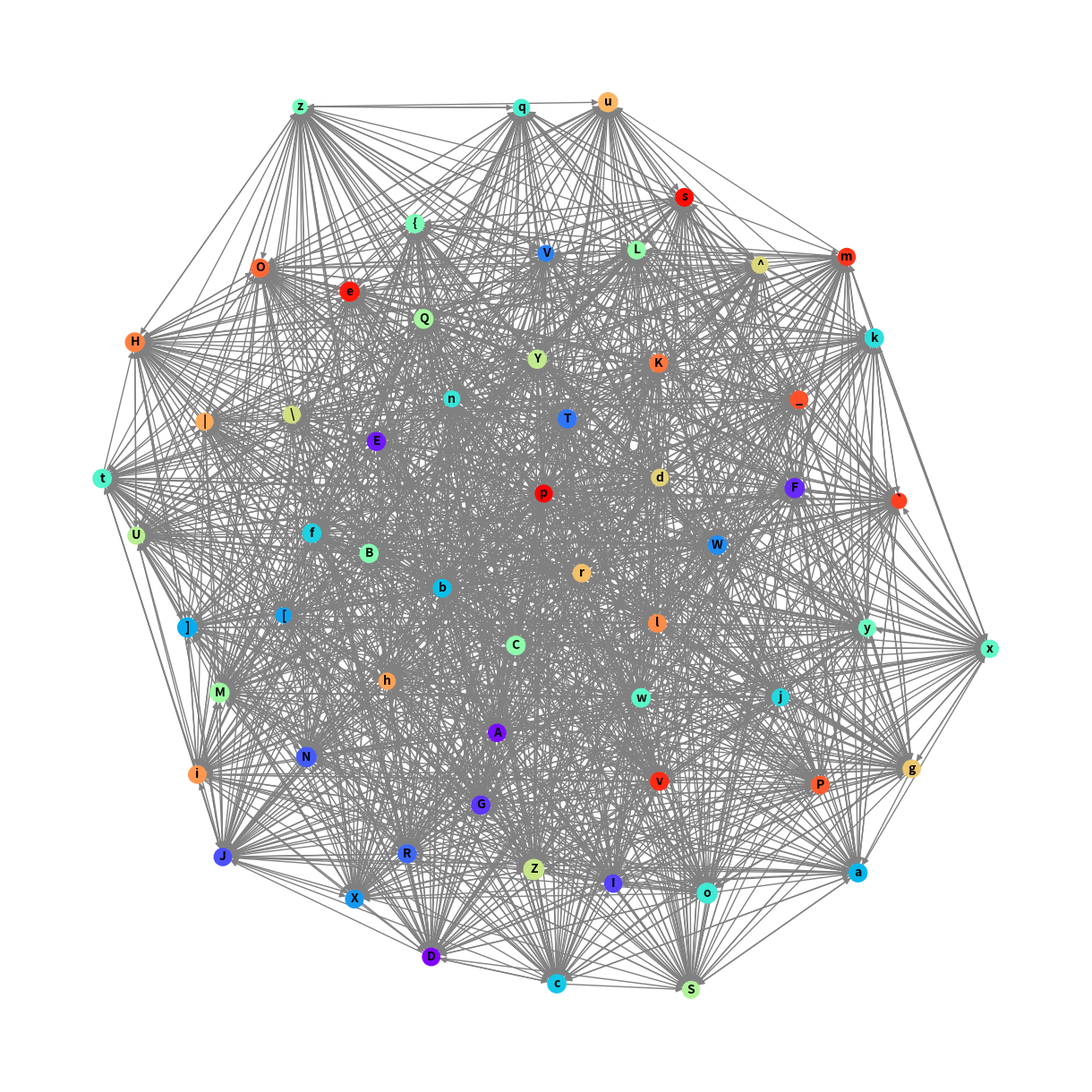

Source code (Python):
#Authers: Leon Hulsebos, Elena Serrano, Justin Biju Thomas
#Date: 10-6-2024
#Class: M4B
import networkx as nx
import matplotlib.pyplot as plt
import numpy as np

# Options for choice are "test", "normal", "big", "custom". Custom creates matrix with MATRIXSIZE
CHOICE = "custom"
USE_DAMPING = True

# Additional options     
# MATRIX_SIZE will always be sized back to 60 if it is higher than 60
DAMPING_FACTOR = 0.85
MATRIX_SIZE = 2400

# Specific options.
# Not necessary to change 
TIMEOUT = 100
GRAPH_SPACING = 1
NODE_SIZE = 12000




# Standard connection matrixes 
TEST_INTERNET = np.array([[0,      (1/2),  0,   0    ],
                          [(1/3),  0,      0,   (1/2)],
                          [(1/3),  0,      0,   (1/2)],
                          [(1/3),  (1/2),  1,   0    ]])

INTERNET = np.array([[0,    0,      0,      0,      (1/4),  0,      0,      0],
                    [0,     0,      0,      (1/4),  0,      (1/3),  (1/4),  0],
                    [0,     (1/3),  0,      (1/4),  (1/4),  (1/3),  0,      (1/3)],
                    [(1/2), (1/3),  (1/2),  0,      0,      0,      (1/4),  0],
                    [(1/2), 0,      (1/2),  0,      0,      0,      (1/4),  (1/3)],
                    [0,     (1/3),  0,      0,      (1/4),  0,      0,      (1/3)],
                    [0,     0,      0,      (1/4),  0,      0,      0,      0],
                    [0,     0,      0,      (1/4),  (1/4),  (1/3),  (1/4),  0]])

BIG_INTERNET = np.array([[0,     (1/9),  (1/7),  0,      0,      (1/6),  (1/4),  (1/8),  0,      0,      0,      (1/6),  (1/8),  0,      0,      0,      0,      (1/7)],
                        [(1/9),  0,      (1/7),  0,      0,      0,      (1/4),  (1/8),  (1/8),  0,      0,      (1/6),  0,      0,      (1/7),  0,      0,      0    ],
                        [(1/9),  0,      0,      0,      0,      0,      0,      0,      0,      (1/6),  0,      0,      (1/8),  0,      (1/7),  0,      0,      0    ],
                        [(1/9),  (1/9),  0,      0,      0,      (1/6),  0,      0,      0,      (1/6),  0,      0,      0,      (1/5),  0,      (1/7),  0,      (1/7)],
                        [0,      0,      0,      (1/7),  0,      (1/6),  0,      (1/8),  0,      (1/6),  0,      0,      0,      0,      0,      (1/7),  (1/6),  (1/7)],
                        [0,      (1/9),  (1/7),  (1/7),  0,      0,      0,      0,      0,      0,      (1/7),  0,      0,      0,      (1/7),  0,      (1/6),  (1/7)],
                        [0,      (1/9),  (1/7),  0,      0,      (1/6),  0,      (1/8),  (1/8),  0,      0,      (1/6),  (1/8),  (1/5),  0,      (1/7),  0,      (1/7)],
                        [0,      0,      0,      (1/7),  0,      0,      0,      0,      (1/8),  0,      (1/7),  0,      0,      (1/5),  0,      (1/7),  0,      0    ],
                        [(1/9),  (1/9),  0,      0,      0,      (1/6),  0,      0,      0,      (1/6),  (1/7),  0,      (1/8),  0,      0,      (1/7),  0,      0    ],
                        [0,      (1/9),  0,      0,      0,      0,      0,      (1/8),  (1/8),  0,      (1/7),  0,      0,      0,      (1/7),  0,      0,      0    ],
                        [(1/9),  0,      0,      (1/7),  (1/6),  0,      0,      0,      0,      0,      0,      0,      (1/8),  0,      0,      (1/7),  0,      (1/7)],
                        [(1/9),  (1/9),  0,      0,      (1/6),  0,      0,      (1/8),  (1/8),  0,      (1/7),  0,      (1/8),  0,      0,      0,      (1/6),  (1/7)],
                        [0,      0,      0,      (1/7),  (1/6),  0,      (1/4),  0,      (1/8),  0,      0,      0,      0,      0,      (1/7),  0,      0,      0    ],
                        [0,      0,      0,      (1/7),  (1/6),  0,      0,      (1/8),  0,      0,      0,      0,      0,      0,      0,      (1/7),  (1/6),  0    ],
                        [(1/9),  0,      0,      (1/7),  (1/6),  0,      0,      0,      0,      0,      (1/7),  (1/6),  0,      (1/5),  0,      0,      (1/6),  0    ],
                        [(1/9),  0,      (1/7),   0,     (1/6),  0,      0,      0,      0,      (1/6),  0,      0,      (1/8),  0,      (1/7),  0,      0,      0    ],
                        [(1/9),  (1/9),  (1/7),   0,     0,      0,      (1/4),  (1/8),  (1/8),  (1/6),  (1/7),  (1/6),  0,      (1/5),  (1/7),  0,      0,      0    ],
                        [0,      (1/9),  (1/7),   0,     0,      (1/6),  0,      0,      (1/8),   0,     0,      (1/6),  (1/8),   0,     0,      0,      (1/6),  0    ]])

# Functions
def CreateCustomInternet(size):
    if size > 60:
        size = 60

    # Set the dimensions of the matrix
    rows, cols = size, size
        
    # Create a matrix with random 1's and 0's
    matrix = np.random.randint(2, size=(rows, cols))

    # Set the diagonal elements to zero
    np.fill_diagonal(matrix, 0)

    # Calculate the sum of the 1's in each column
    matrix_sum = matrix.sum(axis=0)

    # Avoid division by zero by replacing zero sums with ones temporarily
    matrix_sum_safe = np.where(matrix_sum == 0, 1, matrix_sum)

    # Divide each element by the sum of the 1's in its column
    normalized_matrix = matrix / matrix_sum_safe
    return normalized_matrix

def RankThe(ConnectionMap, damping):
    """Ranks a connection matrix to a see wich site is more important acording of the links it has from other pages.

    Parameters
    ----------
    ConnectionMap = A 2D square matrix that shows which site links to what and the values are always between 0 and 1
    damping = True or False. This sets if the ranking uses daming to determin the ranking
    Returns
    -------
    A 1xN array with a value between 0 and 1 this indicates the ranking or returns "Not Found" if it is not close enough in the given TIMEOUT
    """

    columnCount = ConnectionMap.shape[1]
    EigenVector = np.ones(columnCount) / columnCount
    if damping == False:
        for i in range(0, TIMEOUT):
            NewEigenVector = ConnectionMap @ EigenVector
            #NewEigenVector = np.dot(ConnectionMap, EigenVector)
            if np.allclose(EigenVector, NewEigenVector, rtol=1e-04, atol=1e-08):
                return NewEigenVector
            EigenVector = NewEigenVector
        return "Not found"
    if damping == True:
        for i in range(0, TIMEOUT):
            NewEigenVector = DAMPING_FACTOR * (ConnectionMap @ EigenVector) + ((1-DAMPING_FACTOR)/columnCount)
            if np.allclose(EigenVector, NewEigenVector, rtol=1e-05, atol=1e-08):
                return NewEigenVector
            EigenVector = NewEigenVector
        return "Not found"

def PrintInHumanTerms(rank):
    """Prints the final listing in a easy to see way.
    
    Parameters
    ----------
    rank = 1xN array with the calculated ranking 
    Returns
    -------
    Nothing
    """
    rankCopy = np.copy(rank)
    columnCount = rankCopy.shape[0]
    for i in range(0, columnCount):
        place = np.where(rankCopy == max(rankCopy))
        print(str(i+1),":",chr(65+int(place[0][0])))
        rankCopy[place[0][0]] = 0

def diagram(connectionMap, ranking, scale, spacing):

    # Create a directed graph
    G = nx.DiGraph()

    # Add nodes and edges based on TEST_INTERNET matrix
    for i in range(connectionMap.shape[0]):
        for j in range(connectionMap.shape[1]):
            if connectionMap[i, j] > 0:
                G.add_edge(chr(j + 65), chr(i + 65))  # Map node index to letter

    # Create node sizes based on the PageRank scores
    node_sizes = [rank * scale for rank in ranking]

    node_colors = plt.cm.rainbow(np.linspace(0, 1, len(G.nodes)))

    # Draw the graph with adjusted layout to minimize edge overlaps and spread out the nodes
    plt.figure(figsize=(12, 12))
    pos = nx.spring_layout(G, k=spacing, seed=None)  # Increase the value of k for more spread out nodes
    nx.draw(G, pos, with_labels=True, node_size=node_sizes, node_color=node_colors, edge_color="gray", font_size=10, font_weight="bold", arrows=True)

    # Display the plot
    plt.show()

def InternetChoice(choice):
    if choice == "test":
        return TEST_INTERNET
    elif choice == "normal":
        return INTERNET
    elif choice == "big":
        return BIG_INTERNET
    elif choice == "custom":
        return CreateCustomInternet(MATRIX_SIZE)

# Main loop
if __name__ == "__main__":
    internet = InternetChoice(CHOICE)
    Ranking = RankThe(internet, USE_DAMPING)
    print(Ranking)
    PrintInHumanTerms(Ranking)
    diagram(internet, Ranking, NODE_SIZE, GRAPH_SPACING)

    #addings
